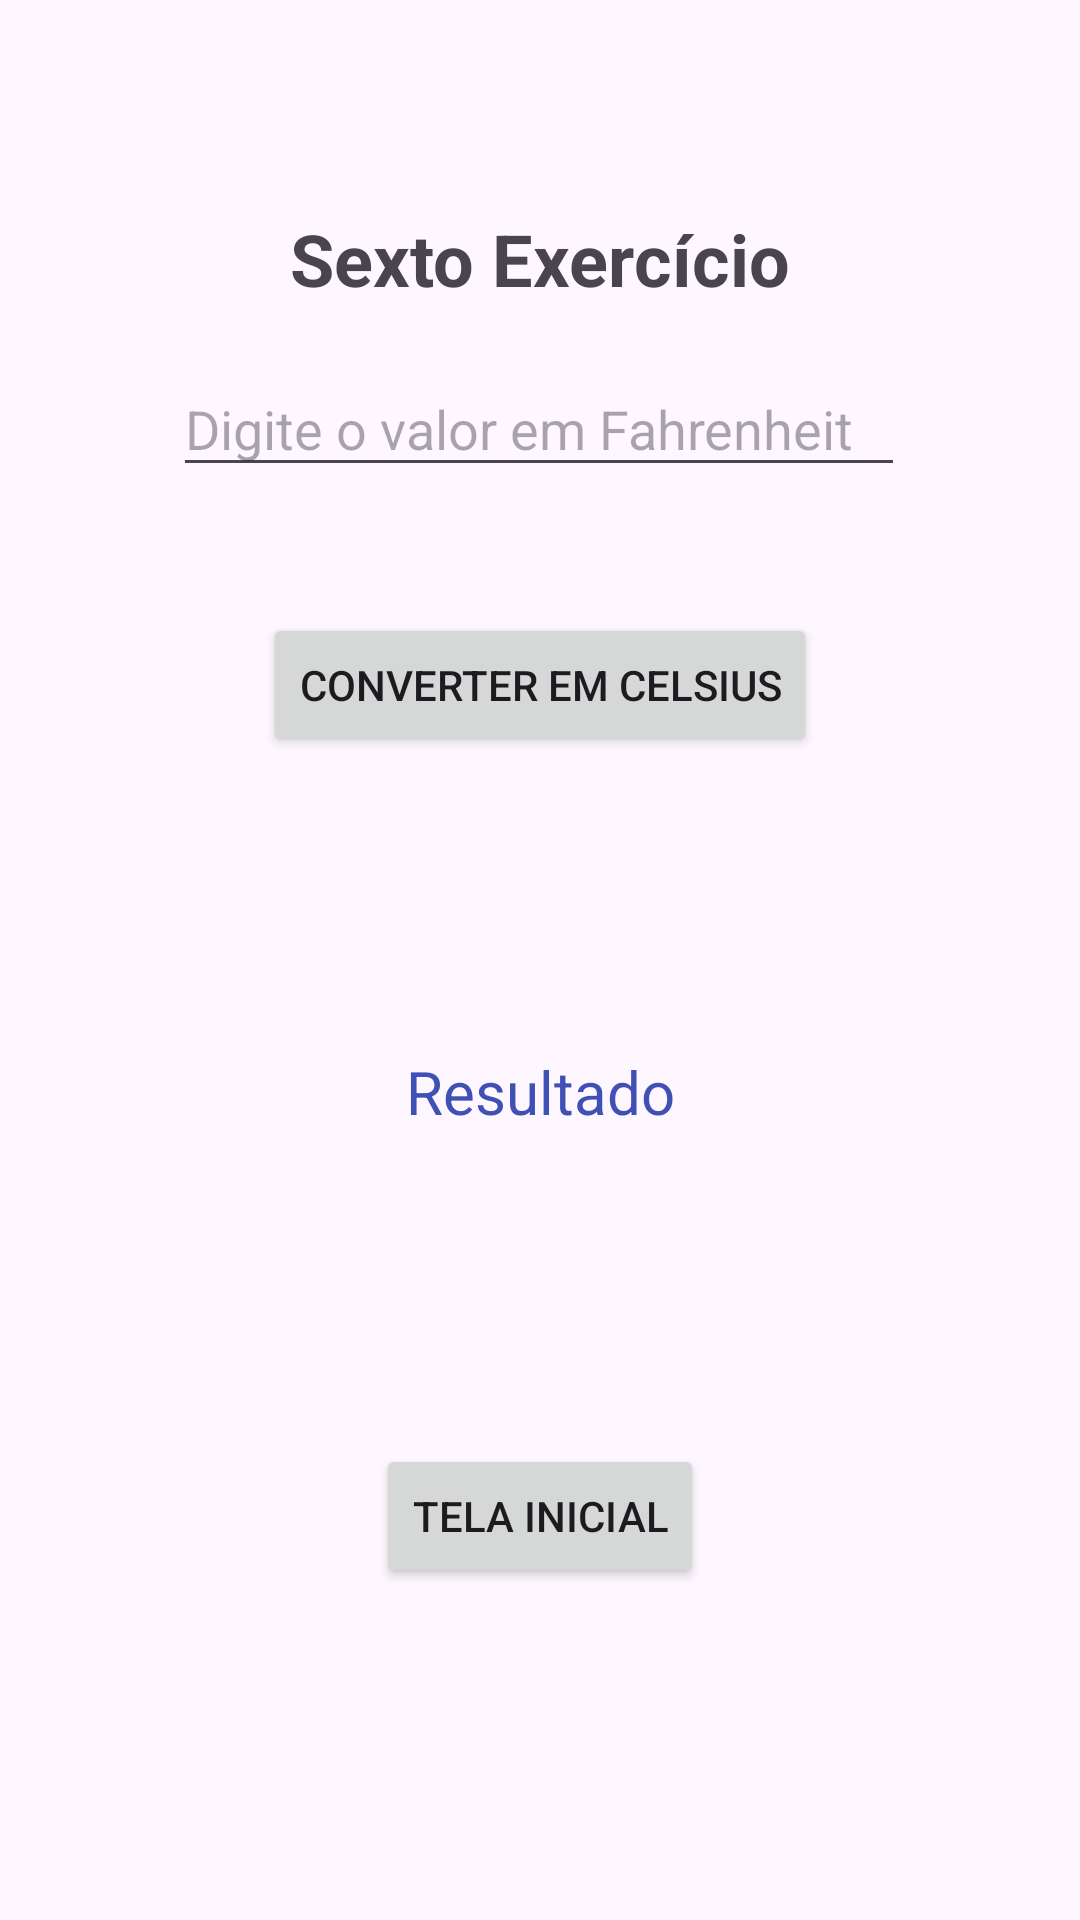

Write the Android layout XML for this screen, with the resource values it uses.
<!-- AndroidManifest.xml: application theme Theme.Primeira_Lista -->
<!-- res/layout/activity_main7.xml -->
<?xml version="1.0" encoding="utf-8"?>
<androidx.constraintlayout.widget.ConstraintLayout xmlns:android="http://schemas.android.com/apk/res/android"
    xmlns:app="http://schemas.android.com/apk/res-auto"
    xmlns:tools="http://schemas.android.com/tools"
    android:id="@+id/main"
    android:layout_width="match_parent"
    android:layout_height="match_parent"
    tools:context=".MainActivity7">

    <Button
        android:id="@+id/button14"
        android:layout_width="wrap_content"
        android:layout_height="wrap_content"
        android:layout_marginTop="104dp"
        android:text="Tela Inicial"
        app:layout_constraintBottom_toBottomOf="parent"
        app:layout_constraintEnd_toEndOf="parent"
        app:layout_constraintStart_toStartOf="parent"
        app:layout_constraintTop_toBottomOf="@+id/textView14"
        app:layout_constraintVertical_bias="0.0" />

    <TextView
        android:id="@+id/textView14"
        android:layout_width="wrap_content"
        android:layout_height="wrap_content"
        android:layout_marginTop="98dp"
        android:text="Resultado"
        android:textColor="#3f51B5"
        android:textSize="20sp"
        app:layout_constraintEnd_toEndOf="parent"
        app:layout_constraintStart_toStartOf="parent"
        app:layout_constraintTop_toBottomOf="@+id/button13" />

    <Button
        android:id="@+id/button13"
        android:layout_width="wrap_content"
        android:layout_height="wrap_content"
        android:layout_marginTop="42dp"
        android:text="Converter em Celsius"
        app:layout_constraintEnd_toEndOf="parent"
        app:layout_constraintStart_toStartOf="parent"
        app:layout_constraintTop_toBottomOf="@+id/editText7" />

    <EditText
        android:id="@+id/editText7"
        android:layout_width="244dp"
        android:layout_height="42dp"
        android:layout_marginTop="18dp"
        android:ems="10"
        android:hint="Digite o valor em Fahrenheit"
        android:inputType="text"
        app:layout_constraintEnd_toEndOf="parent"
        app:layout_constraintHorizontal_bias="0.497"
        app:layout_constraintStart_toStartOf="parent"
        app:layout_constraintTop_toBottomOf="@+id/textView13" />

    <TextView
        android:id="@+id/textView13"
        android:layout_width="wrap_content"
        android:layout_height="wrap_content"
        android:layout_marginTop="70dp"
        android:text="Sexto Exercício"
        android:textSize="24sp"
        android:textStyle="bold"
        app:layout_constraintEnd_toEndOf="parent"
        app:layout_constraintStart_toStartOf="parent"
        app:layout_constraintTop_toTopOf="parent" />
</androidx.constraintlayout.widget.ConstraintLayout>
<!-- resources referenced by this layout -->
<resources>
  <style name="Theme.Primeira_Lista" parent="Base.Theme.Primeira_Lista" />
  <style name="Base.Theme.Primeira_Lista" parent="Theme.Material3.DayNight.NoActionBar">
          
          
      </style>
</resources>
